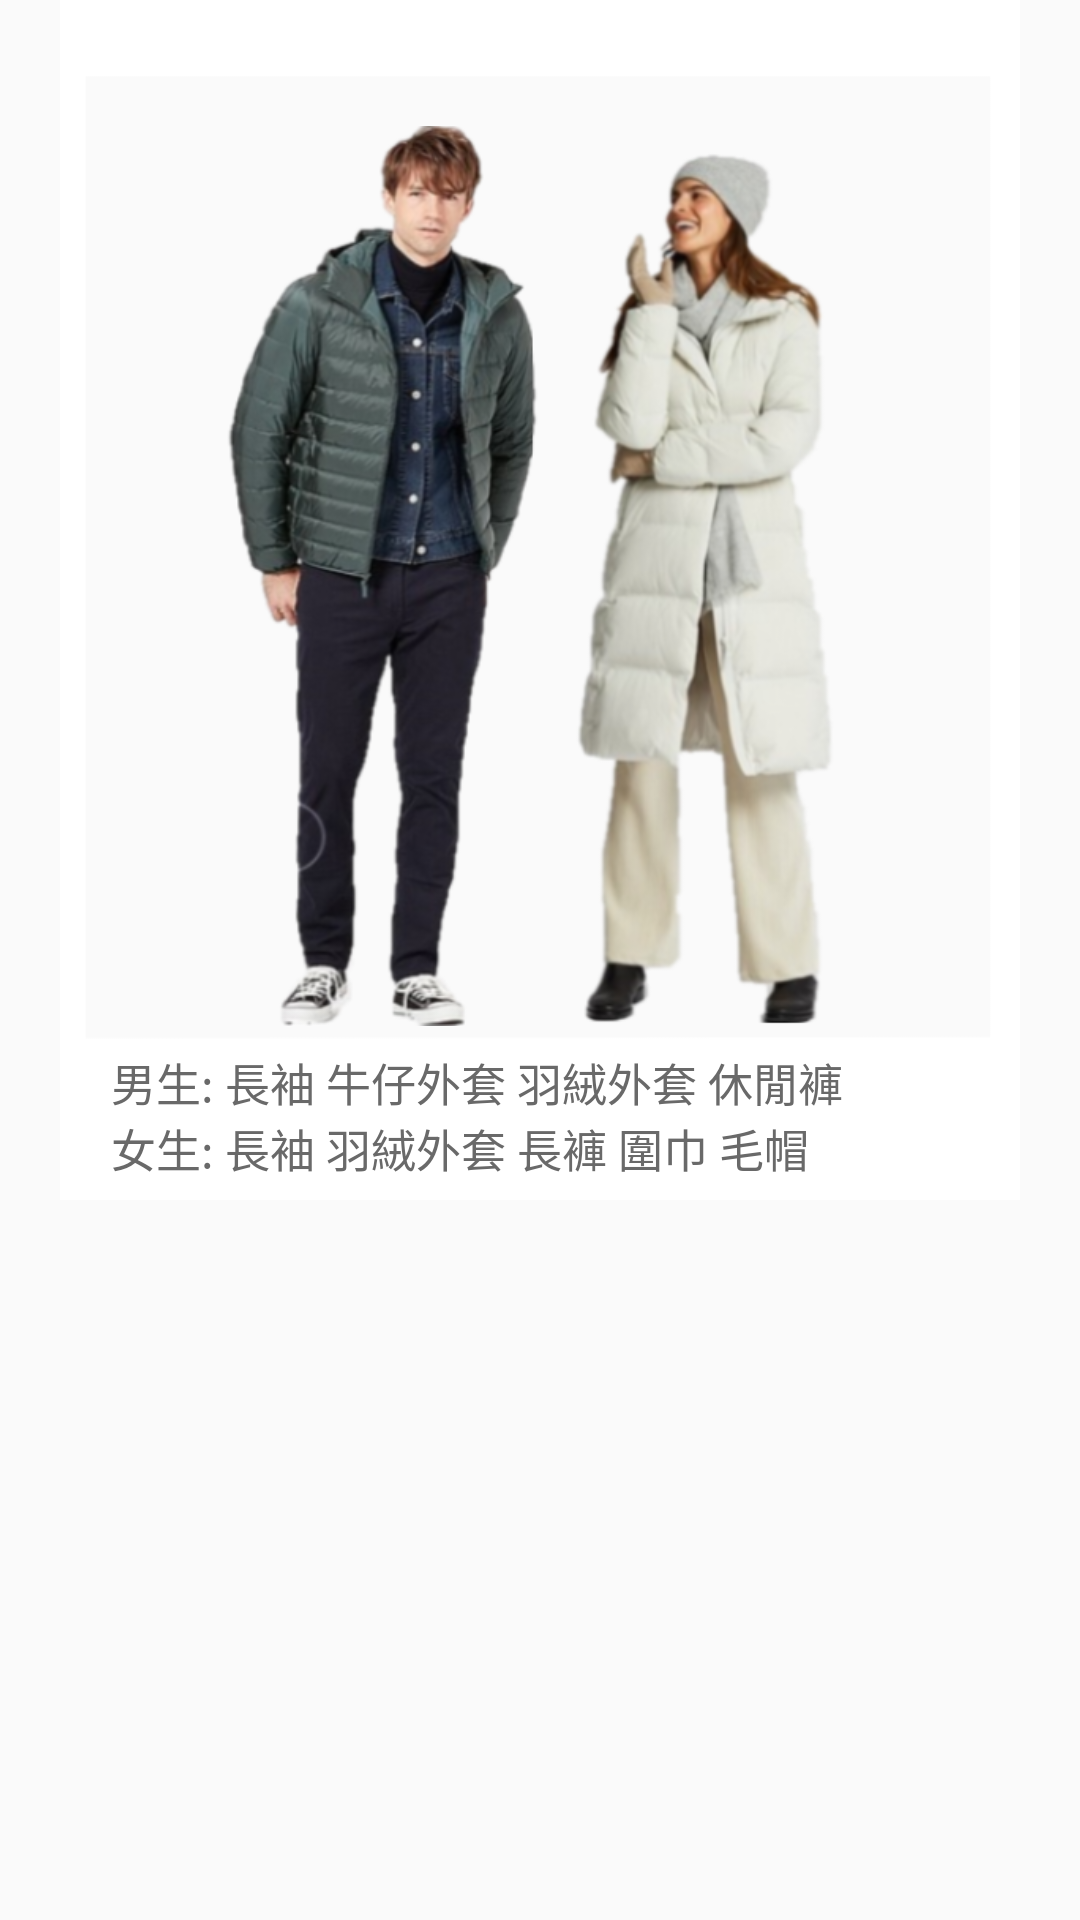

Reconstruct the res/layout file that produces this screen, plus the resources it refers to.
<!-- AndroidManifest.xml: application theme AppTheme -->
<!-- res/layout/a.xml -->
<?xml version="1.0" encoding="utf-8"?>
<androidx.constraintlayout.widget.ConstraintLayout
    xmlns:android="http://schemas.android.com/apk/res/android"
    xmlns:app="http://schemas.android.com/apk/res-auto"
    android:layout_width="match_parent"
    android:layout_height="wrap_content">

    <ImageView
        android:id="@+id/person_border"
        android:layout_width="320dp"
        android:layout_height="400dp"
        android:background="@drawable/photo"
        app:layout_constraintBottom_toBottomOf="parent"
        app:layout_constraintEnd_toEndOf="parent"
        app:layout_constraintStart_toStartOf="parent"
        app:layout_constraintTop_toTopOf="parent"
        app:layout_constraintVertical_bias="0"
        app:layout_constraintHorizontal_bias="0.5"/>
    <ImageView
        android:id="@+id/person"
        android:layout_width="325dp"
        android:layout_height="300dp"
        app:layout_constraintBottom_toBottomOf="@id/person_border"
        app:layout_constraintEnd_toEndOf="@id/person_border"
        app:layout_constraintStart_toStartOf="@id/person_border"
        app:layout_constraintTop_toTopOf="@id/person_border"
        app:layout_constraintVertical_bias="0.42"
        app:srcCompat="@drawable/a" />

    <TextView
        android:id="@+id/m"
        android:layout_width="wrap_content"
        android:layout_height="wrap_content"
        android:text="男生:"
        android:textSize="15sp"
        android:textColor="#696969"
        app:layout_constraintTop_toBottomOf="@id/person"
        app:layout_constraintBottom_toBottomOf="@id/person_border"
        app:layout_constraintEnd_toEndOf="@id/person_border"
        app:layout_constraintStart_toStartOf="@id/person_border"
        app:layout_constraintVertical_bias="0.21"
        app:layout_constraintHorizontal_bias="0.06"/>
    <TextView
        android:id="@+id/ma"
        android:layout_width="wrap_content"
        android:layout_height="wrap_content"
        android:text=" 長袖"
        android:textSize="15sp"
        android:onClick="non"
        android:textColor="#696969"
        app:layout_constraintTop_toTopOf="@id/m"
        app:layout_constraintBottom_toBottomOf="@id/person_border"
        app:layout_constraintEnd_toEndOf="@id/person_border"
        app:layout_constraintStart_toEndOf="@id/m"
        app:layout_constraintVertical_bias="0"
        app:layout_constraintHorizontal_bias="0"/>
    <TextView
        android:id="@+id/mb"
        android:layout_width="wrap_content"
        android:layout_height="wrap_content"
        android:text=" 牛仔外套"
        android:textSize="15sp"
        android:onClick="am2"
        android:textColor="#696969"
        app:layout_constraintTop_toTopOf="@id/m"
        app:layout_constraintBottom_toBottomOf="@id/person_border"
        app:layout_constraintEnd_toEndOf="@id/person_border"
        app:layout_constraintStart_toEndOf="@id/ma"
        app:layout_constraintVertical_bias="0"
        app:layout_constraintHorizontal_bias="0"/>
    <TextView
        android:id="@+id/mc"
        android:layout_width="wrap_content"
        android:layout_height="wrap_content"
        android:text=" 羽絨外套"
        android:textSize="15sp"
        android:onClick="am3"
        android:textColor="#696969"
        app:layout_constraintTop_toTopOf="@id/m"
        app:layout_constraintBottom_toBottomOf="@id/person_border"
        app:layout_constraintEnd_toEndOf="@id/person_border"
        app:layout_constraintStart_toEndOf="@id/mb"
        app:layout_constraintVertical_bias="0"
        app:layout_constraintHorizontal_bias="0"/>
    <TextView
        android:id="@+id/md"
        android:layout_width="wrap_content"
        android:layout_height="wrap_content"
        android:text=" 休閒褲"
        android:textSize="15sp"
        android:onClick="am4"
        android:textColor="#696969"
        app:layout_constraintTop_toTopOf="@id/m"
        app:layout_constraintBottom_toBottomOf="@id/person_border"
        app:layout_constraintEnd_toEndOf="@id/person_border"
        app:layout_constraintStart_toEndOf="@id/mc"
        app:layout_constraintVertical_bias="0"
        app:layout_constraintHorizontal_bias="0"/>

    <TextView
        android:id="@+id/w"
        android:layout_width="wrap_content"
        android:layout_height="wrap_content"
        android:text="女生:"
        android:textSize="15sp"
        android:textColor="#696969"
        app:layout_constraintTop_toBottomOf="@id/m"
        app:layout_constraintBottom_toBottomOf="@id/person_border"
        app:layout_constraintEnd_toEndOf="@id/person_border"
        app:layout_constraintStart_toStartOf="@+id/m"
        app:layout_constraintVertical_bias="0"
        app:layout_constraintHorizontal_bias="0"/>
    <TextView
        android:id="@+id/wa"
        android:layout_width="wrap_content"
        android:layout_height="wrap_content"
        android:text=" 長袖"
        android:textSize="15sp"
        android:onClick="non"
        android:textColor="#696969"
        app:layout_constraintTop_toBottomOf="@id/m"
        app:layout_constraintBottom_toBottomOf="@id/person_border"
        app:layout_constraintEnd_toEndOf="@id/person_border"
        app:layout_constraintStart_toEndOf="@+id/w"
        app:layout_constraintVertical_bias="0"
        app:layout_constraintHorizontal_bias="0"/>
    <TextView
        android:id="@+id/wb"
        android:layout_width="wrap_content"
        android:layout_height="wrap_content"
        android:text=" 羽絨外套"
        android:onClick="aw2"
        android:textSize="15sp"
        android:textColor="#696969"
        app:layout_constraintTop_toBottomOf="@id/m"
        app:layout_constraintBottom_toBottomOf="@id/person_border"
        app:layout_constraintEnd_toEndOf="@id/person_border"
        app:layout_constraintStart_toEndOf="@+id/wa"
        app:layout_constraintVertical_bias="0"
        app:layout_constraintHorizontal_bias="0"/>
    <TextView
        android:id="@+id/wc"
        android:layout_width="wrap_content"
        android:layout_height="wrap_content"
        android:text=" 長褲"
        android:textSize="15sp"
        android:onClick="non"
        android:textColor="#696969"
        app:layout_constraintTop_toBottomOf="@id/m"
        app:layout_constraintBottom_toBottomOf="@id/person_border"
        app:layout_constraintEnd_toEndOf="@id/person_border"
        app:layout_constraintStart_toEndOf="@+id/wb"
        app:layout_constraintVertical_bias="0"
        app:layout_constraintHorizontal_bias="0"/>
    <TextView
        android:id="@+id/wd"
        android:layout_width="wrap_content"
        android:layout_height="wrap_content"
        android:text=" 圍巾"
        android:textSize="15sp"
        android:onClick="non"
        android:textColor="#696969"
        app:layout_constraintTop_toBottomOf="@id/m"
        app:layout_constraintBottom_toBottomOf="@id/person_border"
        app:layout_constraintEnd_toEndOf="@id/person_border"
        app:layout_constraintStart_toEndOf="@+id/wc"
        app:layout_constraintVertical_bias="0"
        app:layout_constraintHorizontal_bias="0"/>
    <TextView
        android:id="@+id/we"
        android:layout_width="wrap_content"
        android:layout_height="wrap_content"
        android:text=" 毛帽"
        android:textSize="15sp"
        android:onClick="non"
        android:textColor="#696969"
        app:layout_constraintTop_toBottomOf="@id/m"
        app:layout_constraintBottom_toBottomOf="@id/person_border"
        app:layout_constraintEnd_toEndOf="@id/person_border"
        app:layout_constraintStart_toEndOf="@+id/wd"
        app:layout_constraintVertical_bias="0"
        app:layout_constraintHorizontal_bias="0"/>

</androidx.constraintlayout.widget.ConstraintLayout>
<!-- resources referenced by this layout -->
<resources>
  <!-- drawable a: png bitmap (drawable, 235870 bytes) -->
  <!-- drawable photo: png bitmap (drawable-v24, 4360 bytes) -->
  <style name="AppTheme" parent="Theme.AppCompat.Light.NoActionBar">
          
          <item name="colorPrimary">#B0C4DE</item>
          <item name="colorPrimaryDark">@color/colorPrimaryDark</item>
          <item name="colorAccent">@color/colorAccent</item>
          <item name="windowActionBar">false</item>
          <item name="windowNoTitle">true</item>
      </style>
  <color name="colorPrimaryDark">#404670</color>
  <color name="colorAccent">#404670</color>
</resources>
